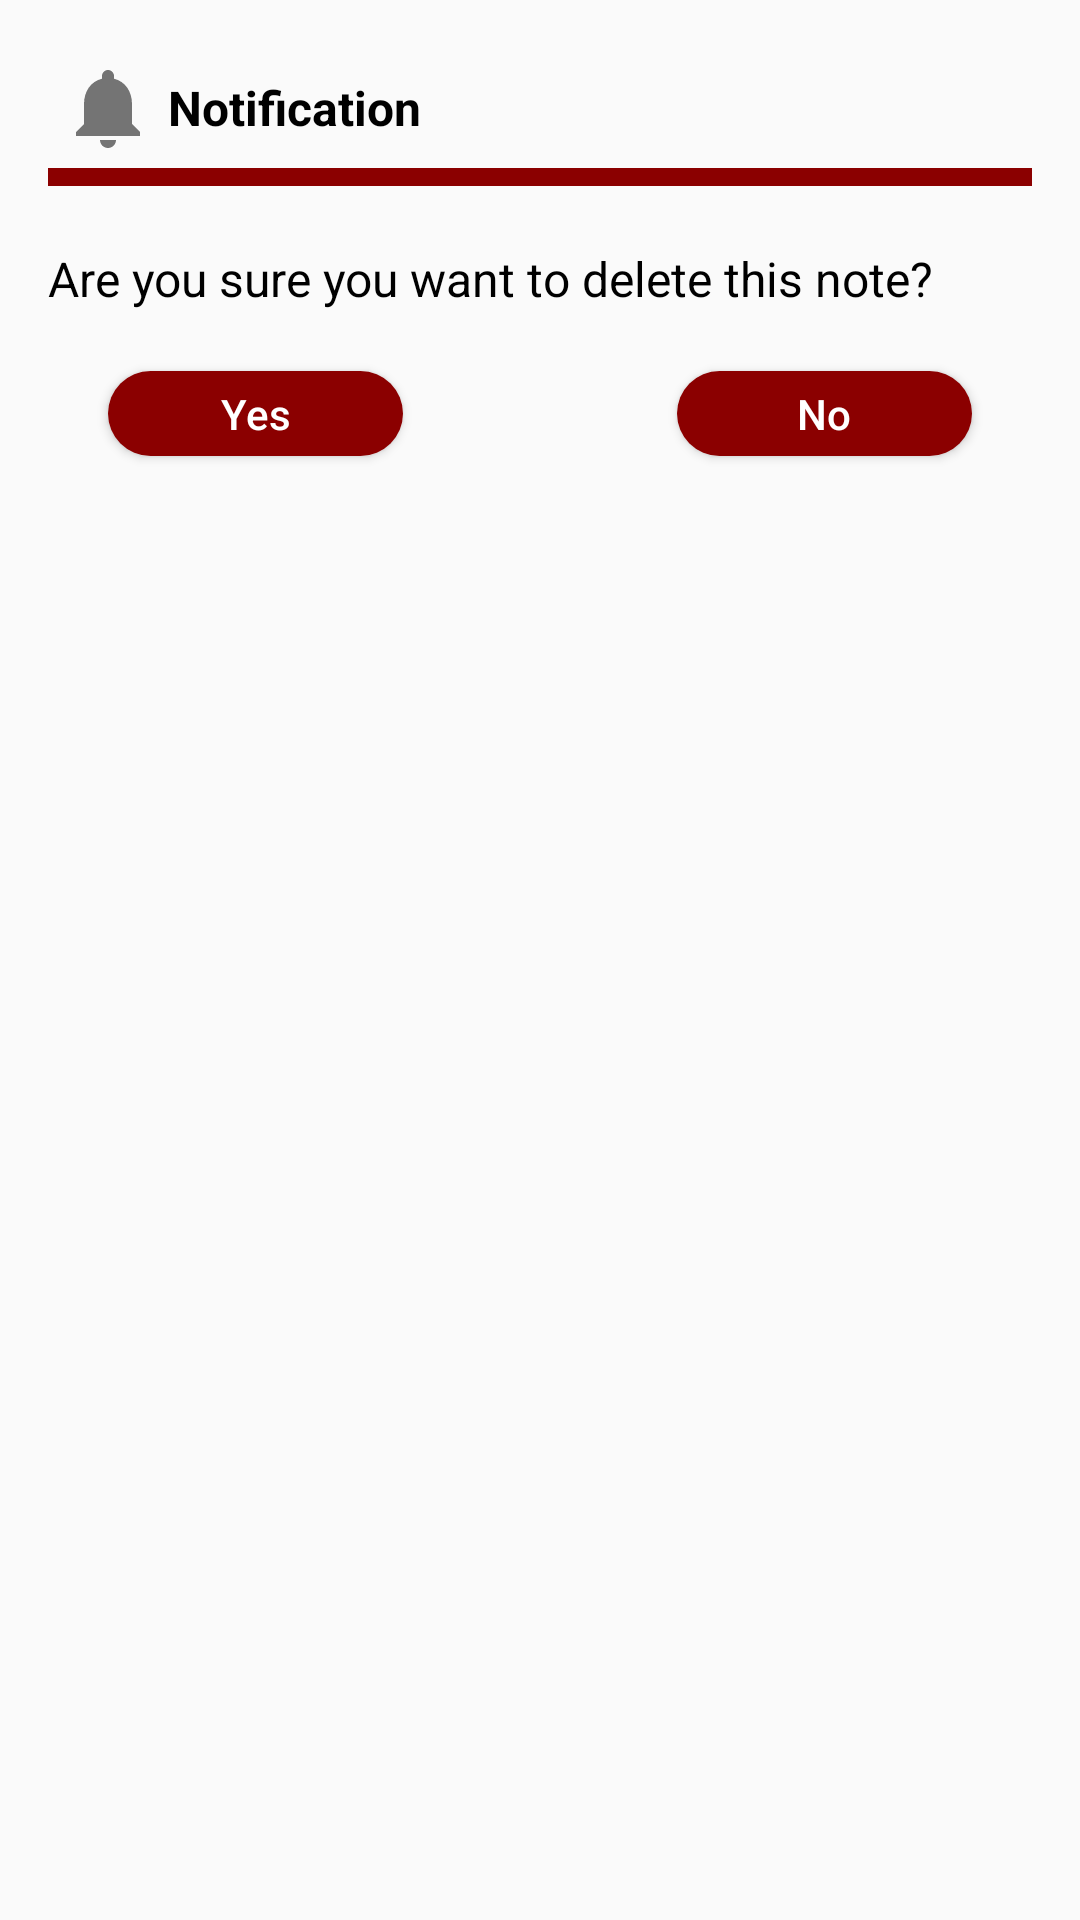

Layout XML and referenced resources for this Android screen:
<!-- AndroidManifest.xml: application theme Theme.Yummy -->
<!-- res/layout/dialog_fragment.xml -->
<?xml version="1.0" encoding="utf-8"?>
<androidx.constraintlayout.widget.ConstraintLayout xmlns:android="http://schemas.android.com/apk/res/android"
    xmlns:app="http://schemas.android.com/apk/res-auto"
    android:layout_width="match_parent"
    android:layout_height="wrap_content"
    android:layout_marginStart="@dimen/dp_20"
    android:layout_marginEnd="@dimen/dp_20"
    android:padding="@dimen/dp_16">

    <ImageView
        android:id="@+id/imageNotification"
        android:layout_width="@dimen/dp_40"
        android:layout_height="@dimen/dp_40"
        android:contentDescription="@null"
        android:scaleType="center"
        android:src="@drawable/ic_notification"
        app:layout_constraintStart_toStartOf="parent"
        app:layout_constraintTop_toTopOf="parent" />

    <TextView
        android:id="@+id/textTitle"
        android:layout_width="0dp"
        android:layout_height="@dimen/dp_40"
        android:layout_toEndOf="@+id/imageNotification"
        android:gravity="center_vertical"
        android:text="@string/title_notification"
        android:textColor="@android:color/black"
        android:textSize="@dimen/sp_16"
        android:textStyle="bold"
        app:layout_constraintStart_toEndOf="@+id/imageNotification"
        app:layout_constraintTop_toTopOf="parent" />

    <View
        android:id="@+id/viewLine"
        android:layout_width="0dp"
        android:layout_height="0dp"
        android:background="@color/red_berry"
        app:layout_constraintEnd_toEndOf="parent"
        app:layout_constraintHeight_percent="0.01"
        app:layout_constraintStart_toStartOf="parent"
        app:layout_constraintTop_toBottomOf="@+id/imageNotification" />

    <TextView
        android:id="@+id/textQuestion"
        android:layout_width="0dp"
        android:layout_height="wrap_content"
        android:layout_marginTop="@dimen/dp_20"
        android:gravity="center"
        android:text="@string/title_notification_question"
        android:textColor="@android:color/black"
        android:textSize="@dimen/sp_16"
        app:layout_constraintStart_toStartOf="parent"
        app:layout_constraintTop_toBottomOf="@+id/viewLine" />

    <Button
        android:id="@+id/buttonYes"
        android:layout_width="0dp"
        android:layout_height="0dp"
        app:layout_constraintDimensionRatio="7:2"
        android:layout_marginStart="@dimen/dp_20"
        android:layout_marginTop="@dimen/dp_20"
        android:background="@drawable/custom_button_dialog"
        android:text="@string/action_yes"
        android:textAllCaps="false"
        android:textColor="@android:color/white"
        android:textSize="@dimen/sp_14"
        app:layout_constraintStart_toStartOf="parent"
        app:layout_constraintTop_toBottomOf="@+id/textQuestion"
        app:layout_constraintWidth_percent="0.3" />

    <Button
        android:id="@+id/buttonNo"
        android:layout_width="0dp"
        android:layout_height="0dp"
        android:layout_marginTop="@dimen/dp_20"
        android:layout_marginEnd="@dimen/dp_20"
        android:background="@drawable/custom_button_dialog"
        android:gravity="center"
        android:text="@string/action_no"
        android:textAllCaps="false"
        android:textColor="@android:color/white"
        android:textSize="@dimen/sp_14"
        app:layout_constraintDimensionRatio="7:2"
        app:layout_constraintEnd_toEndOf="parent"
        app:layout_constraintTop_toBottomOf="@+id/textQuestion"
        app:layout_constraintWidth_percent="0.3" />
</androidx.constraintlayout.widget.ConstraintLayout>
<!-- resources referenced by this layout -->
<resources>
  <color name="red_berry">#8B0000</color>
  <dimen name="dp_16">16dp</dimen>
  <dimen name="dp_20">20dp</dimen>
  <dimen name="dp_40">40dp</dimen>
  <dimen name="sp_14">14sp</dimen>
  <dimen name="sp_16">16sp</dimen>
  <!-- drawable custom_button_dialog (drawable) -->
  <?xml version="1.0" encoding="utf-8"?>
  <shape xmlns:android="http://schemas.android.com/apk/res/android"
      android:shape="rectangle">
      <solid android:color="@color/red_berry" />
      <corners android:radius="@dimen/dp_20" />
  </shape>
  <!-- drawable ic_notification (drawable) -->
  <vector android:height="32dp" android:tint="#747474"
      android:viewportHeight="24" android:viewportWidth="24"
      android:width="32dp" xmlns:android="http://schemas.android.com/apk/res/android">
      <path android:fillColor="@android:color/white" android:pathData="M12,22c1.1,0 2,-0.9 2,-2h-4c0,1.1 0.89,2 2,2zM18,16v-5c0,-3.07 -1.64,-5.64 -4.5,-6.32L13.5,4c0,-0.83 -0.67,-1.5 -1.5,-1.5s-1.5,0.67 -1.5,1.5v0.68C7.63,5.36 6,7.92 6,11v5l-2,2v1h16v-1l-2,-2z"/>
  </vector>
  <string name="action_no">No</string>
  <string name="action_yes">Yes</string>
  <string name="title_notification">Notification</string>
  <string name="title_notification_question">Are you sure you want to delete this note?</string>
  <style name="Theme.Yummy" parent="Theme.AppCompat.Light.NoActionBar">
          
          <item name="colorPrimary">@color/purple_500</item>
          <item name="colorPrimaryVariant">@color/purple_700</item>
          <item name="colorOnPrimary">@android:color/white</item>
          
          <item name="colorSecondary">@color/teal_200</item>
          <item name="colorSecondaryVariant">@color/teal_700</item>
          <item name="colorOnSecondary">@android:color/black</item>
          
          <item name="android:statusBarColor" tools:targetApi="l">?attr/colorPrimaryVariant</item>
          
      </style>
  <color name="purple_500">#FF6200EE</color>
  <color name="purple_700">#FF3700B3</color>
  <color name="teal_200">#FF03DAC5</color>
  <color name="teal_700">#FF018786</color>
</resources>
